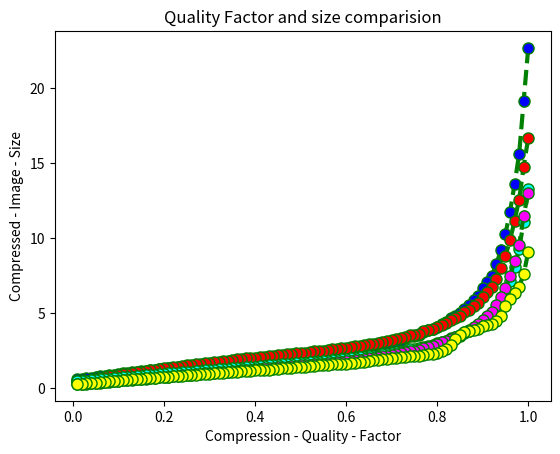

The script that saved this image:
import matplotlib.pyplot as plt
#
# File Size = 19.910137176513672MB Image 15
a = 19.91
Y1 = [22.679447174072266,19.149768829345703,15.593475341796875,13.593769073486328,11.73095989227295,10.280043601989746,9.200546264648438,8.24983024597168,7.478874206542969,7.081890106201172,6.649069786071777,6.139764785766602,5.877098083496094,5.498229026794434,5.291265487670898,4.999222755432129,4.8131303787231445,4.632769584655762,4.401802062988281,4.254202842712402,4.0784149169921875,3.9381275177001953,3.848017692565918,3.711637496948242,3.554410934448242,3.4564571380615234,3.437223434448242,3.3112993240356445,3.2114038467407227,3.1557493209838867,3.083315849304199,3.0021963119506836,2.9427528381347656,2.858595848083496,2.813009262084961,2.7678117752075195,2.6995487213134766,2.66660213470459,2.605208396911621,2.573880195617676,2.514714241027832,2.4811811447143555,2.4574146270751953,2.407167434692383,2.3616294860839844,2.323910713195801,2.2925004959106445,2.2733144760131836,2.2356204986572266,2.179229736328125,2.173373222351074,2.1678152084350586,2.1029653549194336,2.079085350036621,2.063828468322754,2.0330677032470703,1.9996404647827148,1.9659032821655273,1.9462108612060547,1.9092254638671875,1.8746976852416992,1.8544721603393555,1.829930305480957,1.7931203842163086,1.7694215774536133,1.7388124465942383,1.702286720275879,1.6824798583984375,1.6441326141357422,1.6178398132324219,1.5875110626220703,1.557560920715332,1.5282955169677734,1.4977445602416992,1.4657106399536133,1.4351539611816406,1.4044828414916992,1.3735761642456055,1.3403663635253906,1.3088655471801758,1.2744388580322266,1.2435684204101562,1.211979866027832,1.1799592971801758,1.1425504684448242,1.1092376708984375,1.0737104415893555,1.038456916809082,1.000680923461914,0.9624481201171875,0.9242935180664062,0.8840703964233398,0.8429794311523438,0.8006277084350586,0.7578287124633789,0.712580680847168,0.6670083999633789,0.6259841918945312,0.606475830078125,0.6063032150268555,]
X1 = [1.0,0.99,0.98,0.97,0.96,0.95,0.94,0.9299999999999999,0.9199999999999999,0.9099999999999999,0.8999999999999999,0.8899999999999999,0.8799999999999999,0.8699999999999999,0.8599999999999999,0.8499999999999999,0.8399999999999999,0.8299999999999998,0.8199999999999998,0.8099999999999998,0.7999999999999998,0.7899999999999998,0.7799999999999998,0.7699999999999998,0.7599999999999998,0.7499999999999998,0.7399999999999998,0.7299999999999998,0.7199999999999998,0.7099999999999997,0.6999999999999997,0.6899999999999997,0.6799999999999997,0.6699999999999997,0.6599999999999997,0.6499999999999997,0.6399999999999997,0.6299999999999997,0.6199999999999997,0.6099999999999997,0.5999999999999996,0.5899999999999996,0.5799999999999996,0.5699999999999996,0.5599999999999996,0.5499999999999996,0.5399999999999996,0.5299999999999996,0.5199999999999996,0.5099999999999996,0.49999999999999956,0.48999999999999955,0.47999999999999954,0.46999999999999953,0.4599999999999995,0.4499999999999995,0.4399999999999995,0.4299999999999995,0.4199999999999995,0.4099999999999995,0.39999999999999947,0.38999999999999946,0.37999999999999945,0.36999999999999944,0.35999999999999943,0.3499999999999994,0.3399999999999994,0.3299999999999994,0.3199999999999994,0.3099999999999994,0.2999999999999994,0.28999999999999937,0.27999999999999936,0.26999999999999935,0.25999999999999934,0.24999999999999933,0.23999999999999932,0.22999999999999932,0.2199999999999993,0.2099999999999993,0.1999999999999993,0.18999999999999928,0.17999999999999927,0.16999999999999926,0.15999999999999925,0.14999999999999925,0.13999999999999924,0.12999999999999923,0.11999999999999923,0.10999999999999924,0.09999999999999924,0.08999999999999925,0.07999999999999925,0.06999999999999926,0.059999999999999255,0.04999999999999925,0.03999999999999925,0.02999999999999925,0.019999999999999248,0.009999999999999247,]
#File Size: 16.06 MB Image 12
b = 16.06
Y2 = [16.67084312438965,14.76289176940918,12.559616088867188,11.151044845581055,9.831572532653809,8.824997901916504,7.965936660766602,7.252984046936035,6.697719573974609,6.370810508728027,6.048678398132324,5.688633918762207,5.464935302734375,5.176077842712402,5.033934593200684,4.796394348144531,4.640280723571777,4.502942085266113,4.3267107009887695,4.203361511230469,4.059324264526367,3.9404945373535156,3.8596086502075195,3.7588043212890625,3.622213363647461,3.537647247314453,3.5118370056152344,3.400078773498535,3.324885368347168,3.2690792083740234,3.204397201538086,3.1241350173950195,3.076218605041504,2.9987001419067383,2.953375816345215,2.9116554260253906,2.8495607376098633,2.818735122680664,2.760129928588867,2.72426700592041,2.6722984313964844,2.6385087966918945,2.6137638092041016,2.5618724822998047,2.520803451538086,2.4810352325439453,2.450857162475586,2.4265098571777344,2.392702102661133,2.3383007049560547,2.3292531967163086,2.3210792541503906,2.2553958892822266,2.228961944580078,2.2134809494018555,2.1789979934692383,2.1453332901000977,2.109243392944336,2.082709312438965,2.0474157333374023,2.008913993835449,1.984980583190918,1.9581937789916992,1.9168310165405273,1.8906946182250977,1.8563108444213867,1.8126325607299805,1.789398193359375,1.7446098327636719,1.7110843658447266,1.6768722534179688,1.6425094604492188,1.6053228378295898,1.5692682266235352,1.5310239791870117,1.4951438903808594,1.4564857482910156,1.4185314178466797,1.376399040222168,1.3394126892089844,1.2957754135131836,1.2571725845336914,1.2160987854003906,1.1765003204345703,1.129739761352539,1.0880403518676758,1.0438518524169922,0.9999103546142578,0.9522476196289062,0.9046707153320312,0.8571853637695312,0.8070306777954102,0.7559423446655273,0.7047004699707031,0.6505136489868164,0.5932273864746094,0.536219596862793,0.48065185546875,0.4509124755859375,0.45049095153808594,]
X2 = [1.0,0.99,0.98,0.97,0.96,0.95,0.94,0.9299999999999999,0.9199999999999999,0.9099999999999999,0.8999999999999999,0.8899999999999999,0.8799999999999999,0.8699999999999999,0.8599999999999999,0.8499999999999999,0.8399999999999999,0.8299999999999998,0.8199999999999998,0.8099999999999998,0.7999999999999998,0.7899999999999998,0.7799999999999998,0.7699999999999998,0.7599999999999998,0.7499999999999998,0.7399999999999998,0.7299999999999998,0.7199999999999998,0.7099999999999997,0.6999999999999997,0.6899999999999997,0.6799999999999997,0.6699999999999997,0.6599999999999997,0.6499999999999997,0.6399999999999997,0.6299999999999997,0.6199999999999997,0.6099999999999997,0.5999999999999996,0.5899999999999996,0.5799999999999996,0.5699999999999996,0.5599999999999996,0.5499999999999996,0.5399999999999996,0.5299999999999996,0.5199999999999996,0.5099999999999996,0.49999999999999956,0.48999999999999955,0.47999999999999954,0.46999999999999953,0.4599999999999995,0.4499999999999995,0.4399999999999995,0.4299999999999995,0.4199999999999995,0.4099999999999995,0.39999999999999947,0.38999999999999946,0.37999999999999945,0.36999999999999944,0.35999999999999943,0.3499999999999994,0.3399999999999994,0.3299999999999994,0.3199999999999994,0.3099999999999994,0.2999999999999994,0.28999999999999937,0.27999999999999936,0.26999999999999935,0.25999999999999934,0.24999999999999933,0.23999999999999932,0.22999999999999932,0.2199999999999993,0.2099999999999993,0.1999999999999993,0.18999999999999928,0.17999999999999927,0.16999999999999926,0.15999999999999925,0.14999999999999925,0.13999999999999924,0.12999999999999923,0.11999999999999923,0.10999999999999924,0.09999999999999924,0.08999999999999925,0.07999999999999925,0.06999999999999926,0.059999999999999255,0.04999999999999925,0.03999999999999925,0.02999999999999925,0.019999999999999248,0.009999999999999247,]
# File Size = 14.51 MB Image 14
# c = 14.51
Y3 = [13.276880264282227,11.054244041442871,9.290040969848633,8.079867362976074,7.136639595031738,6.357952117919922,5.730681419372559,5.230585098266602,4.7916460037231445,4.614978790283203,4.396919250488281,4.112512588500977,3.9680347442626953,3.7767181396484375,3.664793014526367,3.482412338256836,3.39394474029541,3.29836368560791,3.1423254013061523,3.0661697387695312,2.9582481384277344,2.8713035583496094,2.8210067749023438,2.7330942153930664,2.625102996826172,2.5610103607177734,2.5580825805664062,2.469636917114258,2.4008283615112305,2.3688669204711914,2.3211278915405273,2.260828971862793,2.227842330932617,2.1547956466674805,2.125030517578125,2.0986194610595703,2.049541473388672,2.0267295837402344,1.9801397323608398,1.9601554870605469,1.9158334732055664,1.8920927047729492,1.8745508193969727,1.8349456787109375,1.8008337020874023,1.7698888778686523,1.7466506958007812,1.7369518280029297,1.705923080444336,1.6592397689819336,1.658132553100586,1.6573419570922852,1.5991802215576172,1.580143928527832,1.5716381072998047,1.5483465194702148,1.5208559036254883,1.4949846267700195,1.4799222946166992,1.4486818313598633,1.420851707458496,1.4039602279663086,1.3871431350708008,1.3538141250610352,1.3360700607299805,1.3108997344970703,1.2779560089111328,1.2646903991699219,1.2326793670654297,1.2113447189331055,1.1856470108032227,1.1611948013305664,1.1375789642333984,1.112492561340332,1.0855484008789062,1.062150001525879,1.0349740982055664,1.0107431411743164,0.9834566116333008,0.9569740295410156,0.9299612045288086,0.9054183959960938,0.8805217742919922,0.8559408187866211,0.826171875,0.8007307052612305,0.7740201950073242,0.7483835220336914,0.7205448150634766,0.6930246353149414,0.666682243347168,0.6389961242675781,0.6115951538085938,0.5838098526000977,0.5555095672607422,0.5264978408813477,0.4979524612426758,0.47070789337158203,0.4587059020996094,0.45865345001220703,]
X3 = [1.0,0.99,0.98,0.97,0.96,0.95,0.94,0.9299999999999999,0.9199999999999999,0.9099999999999999,0.8999999999999999,0.8899999999999999,0.8799999999999999,0.8699999999999999,0.8599999999999999,0.8499999999999999,0.8399999999999999,0.8299999999999998,0.8199999999999998,0.8099999999999998,0.7999999999999998,0.7899999999999998,0.7799999999999998,0.7699999999999998,0.7599999999999998,0.7499999999999998,0.7399999999999998,0.7299999999999998,0.7199999999999998,0.7099999999999997,0.6999999999999997,0.6899999999999997,0.6799999999999997,0.6699999999999997,0.6599999999999997,0.6499999999999997,0.6399999999999997,0.6299999999999997,0.6199999999999997,0.6099999999999997,0.5999999999999996,0.5899999999999996,0.5799999999999996,0.5699999999999996,0.5599999999999996,0.5499999999999996,0.5399999999999996,0.5299999999999996,0.5199999999999996,0.5099999999999996,0.49999999999999956,0.48999999999999955,0.47999999999999954,0.46999999999999953,0.4599999999999995,0.4499999999999995,0.4399999999999995,0.4299999999999995,0.4199999999999995,0.4099999999999995,0.39999999999999947,0.38999999999999946,0.37999999999999945,0.36999999999999944,0.35999999999999943,0.3499999999999994,0.3399999999999994,0.3299999999999994,0.3199999999999994,0.3099999999999994,0.2999999999999994,0.28999999999999937,0.27999999999999936,0.26999999999999935,0.25999999999999934,0.24999999999999933,0.23999999999999932,0.22999999999999932,0.2199999999999993,0.2099999999999993,0.1999999999999993,0.18999999999999928,0.17999999999999927,0.16999999999999926,0.15999999999999925,0.14999999999999925,0.13999999999999924,0.12999999999999923,0.11999999999999923,0.10999999999999924,0.09999999999999924,0.08999999999999925,0.07999999999999925,0.06999999999999926,0.059999999999999255,0.04999999999999925,0.03999999999999925,0.02999999999999925,0.019999999999999248,0.009999999999999247,]
# File Size = 12.182676315307617 MB Image 16
d = 12.18
Y4 = [13.01069450378418,11.495155334472656,9.535579681396484,8.453946113586426,7.453679084777832,6.675678253173828,6.071930885314941,5.505851745605469,5.084687232971191,4.813249588012695,4.553813934326172,4.251683235168457,4.071293830871582,3.838838577270508,3.7037839889526367,3.5256881713867188,3.382601737976074,3.263218879699707,3.128805160522461,3.026984214782715,2.9083681106567383,2.8078250885009766,2.738035202026367,2.6553544998168945,2.550203323364258,2.4743833541870117,2.449167251586914,2.359891891479492,2.299839973449707,2.2536754608154297,2.199315071105957,2.1356077194213867,2.093381881713867,2.0358171463012695,1.9979190826416016,1.9607172012329102,1.911966323852539,1.8838367462158203,1.8384265899658203,1.8107585906982422,1.768341064453125,1.7384967803955078,1.718912124633789,1.6787662506103516,1.646352767944336,1.6144895553588867,1.5885858535766602,1.5683221817016602,1.5433597564697266,1.4981613159179688,1.490304946899414,1.4830093383789062,1.4328117370605469,1.4126787185668945,1.3976774215698242,1.371260643005371,1.3448619842529297,1.3149194717407227,1.2957782745361328,1.2667303085327148,1.236496925354004,1.218388557434082,1.196486473083496,1.1649198532104492,1.1443729400634766,1.1181116104125977,1.0859012603759766,1.067173957824707,1.033905029296875,1.0101556777954102,0.9834413528442383,0.9582509994506836,0.9324407577514648,0.905792236328125,0.8786830902099609,0.8526592254638672,0.8271675109863281,0.8010168075561523,0.7733821868896484,0.7484416961669922,0.7208003997802734,0.6966991424560547,0.6719264984130859,0.6475048065185547,0.6195907592773438,0.5949335098266602,0.5689992904663086,0.5438718795776367,0.5170812606811523,0.49069976806640625,0.4643869400024414,0.4366168975830078,0.40883350372314453,0.3811054229736328,0.35283946990966797,0.3242063522338867,0.2960548400878906,0.2710552215576172,0.25942134857177734,0.2593259811401367,]
X4 = [1.0,0.99,0.98,0.97,0.96,0.95,0.94,0.9299999999999999,0.9199999999999999,0.9099999999999999,0.8999999999999999,0.8899999999999999,0.8799999999999999,0.8699999999999999,0.8599999999999999,0.8499999999999999,0.8399999999999999,0.8299999999999998,0.8199999999999998,0.8099999999999998,0.7999999999999998,0.7899999999999998,0.7799999999999998,0.7699999999999998,0.7599999999999998,0.7499999999999998,0.7399999999999998,0.7299999999999998,0.7199999999999998,0.7099999999999997,0.6999999999999997,0.6899999999999997,0.6799999999999997,0.6699999999999997,0.6599999999999997,0.6499999999999997,0.6399999999999997,0.6299999999999997,0.6199999999999997,0.6099999999999997,0.5999999999999996,0.5899999999999996,0.5799999999999996,0.5699999999999996,0.5599999999999996,0.5499999999999996,0.5399999999999996,0.5299999999999996,0.5199999999999996,0.5099999999999996,0.49999999999999956,0.48999999999999955,0.47999999999999954,0.46999999999999953,0.4599999999999995,0.4499999999999995,0.4399999999999995,0.4299999999999995,0.4199999999999995,0.4099999999999995,0.39999999999999947,0.38999999999999946,0.37999999999999945,0.36999999999999944,0.35999999999999943,0.3499999999999994,0.3399999999999994,0.3299999999999994,0.3199999999999994,0.3099999999999994,0.2999999999999994,0.28999999999999937,0.27999999999999936,0.26999999999999935,0.25999999999999934,0.24999999999999933,0.23999999999999932,0.22999999999999932,0.2199999999999993,0.2099999999999993,0.1999999999999993,0.18999999999999928,0.17999999999999927,0.16999999999999926,0.15999999999999925,0.14999999999999925,0.13999999999999924,0.12999999999999923,0.11999999999999923,0.10999999999999924,0.09999999999999924,0.08999999999999925,0.07999999999999925,0.06999999999999926,0.059999999999999255,0.04999999999999925,0.03999999999999925,0.02999999999999925,0.019999999999999248,0.009999999999999247,]
#File Size: 4.24 MB. Image 13
e = 4.24
Y5 = [9.064751625061035,7.568966865539551,6.7567338943481445,6.300202369689941,5.916131019592285,5.440644264221191,4.797977447509766,4.443161964416504,4.242552757263184,4.159173011779785,4.093925476074219,3.951435089111328,3.8859710693359375,3.7636919021606445,3.7036514282226562,3.553114891052246,3.2596235275268555,2.8775529861450195,2.5981435775756836,2.4770002365112305,2.3274784088134766,2.257047653198242,2.230719566345215,2.179755210876465,2.137324333190918,2.1085643768310547,2.103451728820801,2.068082809448242,2.0240488052368164,2.011676788330078,1.979508399963379,1.9415597915649414,1.9103755950927734,1.8651809692382812,1.8359222412109375,1.804671287536621,1.7406959533691406,1.7213382720947266,1.6697349548339844,1.6623163223266602,1.616246223449707,1.6110877990722656,1.5874900817871094,1.5694646835327148,1.548872947692871,1.5079545974731445,1.4904956817626953,1.4748411178588867,1.4498329162597656,1.3852806091308594,1.3839998245239258,1.3830080032348633,1.3207406997680664,1.3091001510620117,1.2958669662475586,1.2680768966674805,1.2422723770141602,1.2158193588256836,1.2042760848999023,1.1871204376220703,1.1635704040527344,1.1545038223266602,1.1277284622192383,1.115091323852539,1.0861167907714844,1.0656414031982422,1.0310983657836914,1.0169944763183594,0.9900989532470703,0.9725027084350586,0.9511575698852539,0.9243431091308594,0.9005632400512695,0.8773460388183594,0.8538885116577148,0.8338842391967773,0.8117237091064453,0.7969913482666016,0.7757482528686523,0.7456951141357422,0.7246723175048828,0.6977834701538086,0.676081657409668,0.6542282104492188,0.6292667388916016,0.607391357421875,0.5807857513427734,0.554783821105957,0.529362678527832,0.5039873123168945,0.47869396209716797,0.4519176483154297,0.42555904388427734,0.3984832763671875,0.3717536926269531,0.34433841705322266,0.3178243637084961,0.29532814025878906,0.28563880920410156,0.2856149673461914,]
X5 = [1.0,0.99,0.98,0.97,0.96,0.95,0.94,0.9299999999999999,0.9199999999999999,0.9099999999999999,0.8999999999999999,0.8899999999999999,0.8799999999999999,0.8699999999999999,0.8599999999999999,0.8499999999999999,0.8399999999999999,0.8299999999999998,0.8199999999999998,0.8099999999999998,0.7999999999999998,0.7899999999999998,0.7799999999999998,0.7699999999999998,0.7599999999999998,0.7499999999999998,0.7399999999999998,0.7299999999999998,0.7199999999999998,0.7099999999999997,0.6999999999999997,0.6899999999999997,0.6799999999999997,0.6699999999999997,0.6599999999999997,0.6499999999999997,0.6399999999999997,0.6299999999999997,0.6199999999999997,0.6099999999999997,0.5999999999999996,0.5899999999999996,0.5799999999999996,0.5699999999999996,0.5599999999999996,0.5499999999999996,0.5399999999999996,0.5299999999999996,0.5199999999999996,0.5099999999999996,0.49999999999999956,0.48999999999999955,0.47999999999999954,0.46999999999999953,0.4599999999999995,0.4499999999999995,0.4399999999999995,0.4299999999999995,0.4199999999999995,0.4099999999999995,0.39999999999999947,0.38999999999999946,0.37999999999999945,0.36999999999999944,0.35999999999999943,0.3499999999999994,0.3399999999999994,0.3299999999999994,0.3199999999999994,0.3099999999999994,0.2999999999999994,0.28999999999999937,0.27999999999999936,0.26999999999999935,0.25999999999999934,0.24999999999999933,0.23999999999999932,0.22999999999999932,0.2199999999999993,0.2099999999999993,0.1999999999999993,0.18999999999999928,0.17999999999999927,0.16999999999999926,0.15999999999999925,0.14999999999999925,0.13999999999999924,0.12999999999999923,0.11999999999999923,0.10999999999999924,0.09999999999999924,0.08999999999999925,0.07999999999999925,0.06999999999999926,0.059999999999999255,0.04999999999999925,0.03999999999999925,0.02999999999999925,0.019999999999999248,0.009999999999999247,]


plt.plot(X1, Y1, color='green', linestyle='dashed', linewidth = 3,
         marker='o', markerfacecolor='blue', markersize=8)
plt.plot(X2, Y2, color='green', linestyle='dashed', linewidth = 3,
         marker='o', markerfacecolor='red', markersize=8)
plt.plot(X3, Y3, color='green', linestyle='dashed', linewidth = 3,
         marker='o', markerfacecolor='cyan', markersize=8)
plt.plot(X4, Y4, color='green', linestyle='dashed', linewidth = 3,
         marker='o', markerfacecolor='magenta', markersize=8)
plt.plot(X5, Y5, color='green', linestyle='dashed', linewidth = 3,
         marker='o', markerfacecolor='yellow', markersize=8)

plt.xlabel('Compression - Quality - Factor')
plt.ylabel('Compressed - Image - Size')
plt.title('Quality Factor and size comparision')
plt.show()
